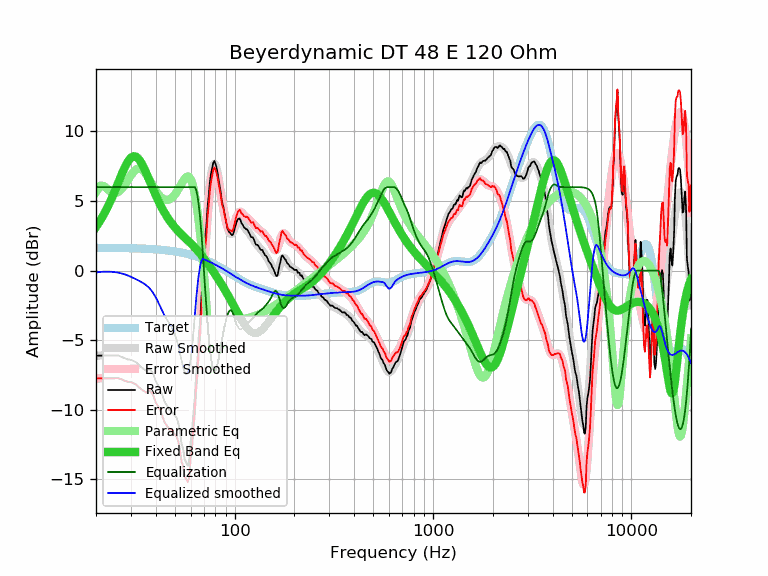

The data file committed next to this chart (first rows):
frequency, raw, error, smoothed, error_smoothed, equalization, parametric_eq, equalized_raw, equalized_smoothed, target
20, -6.10, -7.74, -6.13, -7.77, 6.00, 3.14, -0.10, -0.13, 1.64
21, -6.10, -7.74, -6.10, -7.73, 6.00, 3.59, -0.10, -0.10, 1.64
22, -6.10, -7.74, -6.08, -7.71, 6.00, 4.09, -0.10, -0.08, 1.64
23, -6.10, -7.74, -6.08, -7.71, 6.00, 4.62, -0.10, -0.08, 1.63
24, -6.10, -7.73, -6.09, -7.72, 6.00, 5.20, -0.10, -0.09, 1.63
25, -6.10, -7.73, -6.11, -7.74, 6.00, 5.79, -0.10, -0.11, 1.63
26, -6.10, -7.73, -6.15, -7.78, 6.00, 6.38, -0.10, -0.15, 1.62
27, -6.20, -7.82, -6.21, -7.83, 6.00, 6.95, -0.20, -0.21, 1.62
28, -6.30, -7.92, -6.27, -7.89, 6.00, 7.45, -0.30, -0.27, 1.62
29, -6.38, -7.99, -6.36, -7.97, 6.00, 7.85, -0.38, -0.36, 1.61
30, -6.40, -8.01, -6.45, -8.05, 6.00, 8.12, -0.40, -0.45, 1.61
31, -6.50, -8.10, -6.54, -8.14, 6.00, 8.22, -0.50, -0.54, 1.60
32, -6.60, -8.20, -6.64, -8.24, 6.00, 8.17, -0.60, -0.64, 1.60
33, -6.80, -8.39, -6.74, -8.33, 6.00, 7.99, -0.80, -0.74, 1.59
34, -6.96, -8.55, -6.84, -8.42, 6.00, 7.70, -0.96, -0.84, 1.58
35, -7.09, -8.67, -6.95, -8.52, 6.00, 7.34, -1.09, -0.95, 1.58
36, -7.20, -8.77, -7.07, -8.64, 6.00, 6.95, -1.20, -1.07, 1.57
37, -7.02, -8.58, -7.23, -8.79, 6.00, 6.55, -1.02, -1.23, 1.56
38, -7.20, -8.75, -7.42, -8.97, 6.00, 6.15, -1.20, -1.42, 1.55
39, -7.48, -9.02, -7.65, -9.19, 6.00, 5.77, -1.48, -1.65, 1.54
40, -7.92, -9.45, -7.92, -9.45, 6.00, 5.41, -1.92, -1.92, 1.53
41, -8.21, -9.73, -8.22, -9.74, 6.00, 5.08, -2.21, -2.22, 1.52
42, -8.52, -10.03, -8.54, -10.04, 6.00, 4.77, -2.52, -2.54, 1.51
43, -8.87, -10.36, -8.85, -10.34, 6.00, 4.49, -2.87, -2.85, 1.49
44, -9.29, -10.77, -9.14, -10.62, 6.00, 4.23, -3.29, -3.14, 1.48
45, -9.57, -11.04, -9.40, -10.86, 6.00, 4.00, -3.57, -3.40, 1.46
46, -9.77, -11.22, -9.62, -11.07, 6.00, 3.78, -3.77, -3.62, 1.45
47, -10.02, -11.45, -9.83, -11.26, 6.00, 3.59, -4.02, -3.83, 1.43
48, -10.03, -11.45, -10.04, -11.46, 6.00, 3.41, -4.03, -4.04, 1.42
49, -10.27, -11.67, -10.28, -11.68, 6.00, 3.25, -4.27, -4.28, 1.40
50, -10.40, -11.78, -10.59, -11.96, 6.00, 3.10, -4.40, -4.59, 1.38
51, -10.56, -11.92, -10.97, -12.32, 6.00, 2.96, -4.56, -4.97, 1.36
52, -10.97, -12.31, -11.42, -12.76, 6.00, 2.83, -4.97, -5.42, 1.34
53, -11.56, -12.88, -11.94, -13.25, 6.00, 2.71, -5.56, -5.94, 1.32
54, -12.45, -13.75, -12.46, -13.76, 6.00, 2.59, -6.45, -6.46, 1.29
55, -12.78, -14.05, -12.94, -14.21, 6.00, 2.48, -6.78, -6.94, 1.27
56, -13.59, -14.84, -13.29, -14.53, 6.00, 2.38, -7.59, -7.29, 1.25
57, -13.76, -14.98, -13.45, -14.67, 6.00, 2.27, -7.76, -7.45, 1.22
58, -14.01, -15.21, -13.36, -14.56, 6.00, 2.17, -8.01, -7.36, 1.19
59, -13.68, -14.85, -13.01, -14.17, 6.00, 2.07, -7.68, -7.01, 1.17
60, -12.32, -13.46, -12.38, -13.52, 6.00, 1.97, -6.32, -6.38, 1.14
61, -11.52, -12.63, -11.49, -12.61, 6.00, 1.86, -5.52, -5.49, 1.11
62, -10.23, -11.31, -10.40, -11.48, 6.00, 1.76, -4.23, -4.40, 1.08
63, -9.12, -10.17, -9.15, -10.20, 6.00, 1.65, -3.12, -3.15, 1.05
64, -7.45, -8.47, -7.79, -8.81, 5.79, 1.55, -1.67, -2.00, 1.02
65, -6.41, -7.40, -6.36, -7.34, 5.33, 1.44, -1.08, -1.03, 0.99
66, -4.66, -5.62, -4.89, -5.85, 4.65, 1.33, -0.02, -0.25, 0.95
67, -3.69, -4.61, -3.43, -4.34, 3.75, 1.22, 0.06, 0.33, 0.92
68, -1.88, -2.77, -1.97, -2.85, 2.67, 1.10, 0.78, 0.70, 0.88
69, -0.64, -1.49, -0.54, -1.39, 1.39, 0.99, 0.75, 0.85, 0.85
70, 0.73, -0.09, 0.83, 0.02, -0.02, 0.88, 0.71, 0.81, 0.81
71, 2.37, 1.59, 2.14, 1.37, -1.37, 0.76, 1.00, 0.78, 0.78
72, 3.23, 2.49, 3.36, 2.62, -2.62, 0.64, 0.61, 0.74, 0.74
73, 4.58, 3.88, 4.47, 3.77, -3.77, 0.53, 0.81, 0.70, 0.70
74, 5.41, 4.74, 5.44, 4.77, -4.77, 0.41, 0.63, 0.66, 0.66
75, 6.38, 5.75, 6.25, 5.62, -5.62, 0.29, 0.75, 0.62, 0.62
76, 6.99, 6.40, 6.88, 6.30, -6.30, 0.17, 0.69, 0.59, 0.59
77, 7.35, 6.80, 7.33, 6.79, -6.79, 0.06, 0.56, 0.55, 0.55
78, 7.75, 7.24, 7.59, 7.09, -7.09, -0.06, 0.66, 0.51, 0.51
79, 7.88, 7.41, 7.68, 7.21, -7.21, -0.18, 0.67, 0.47, 0.47
... 553 more rows
